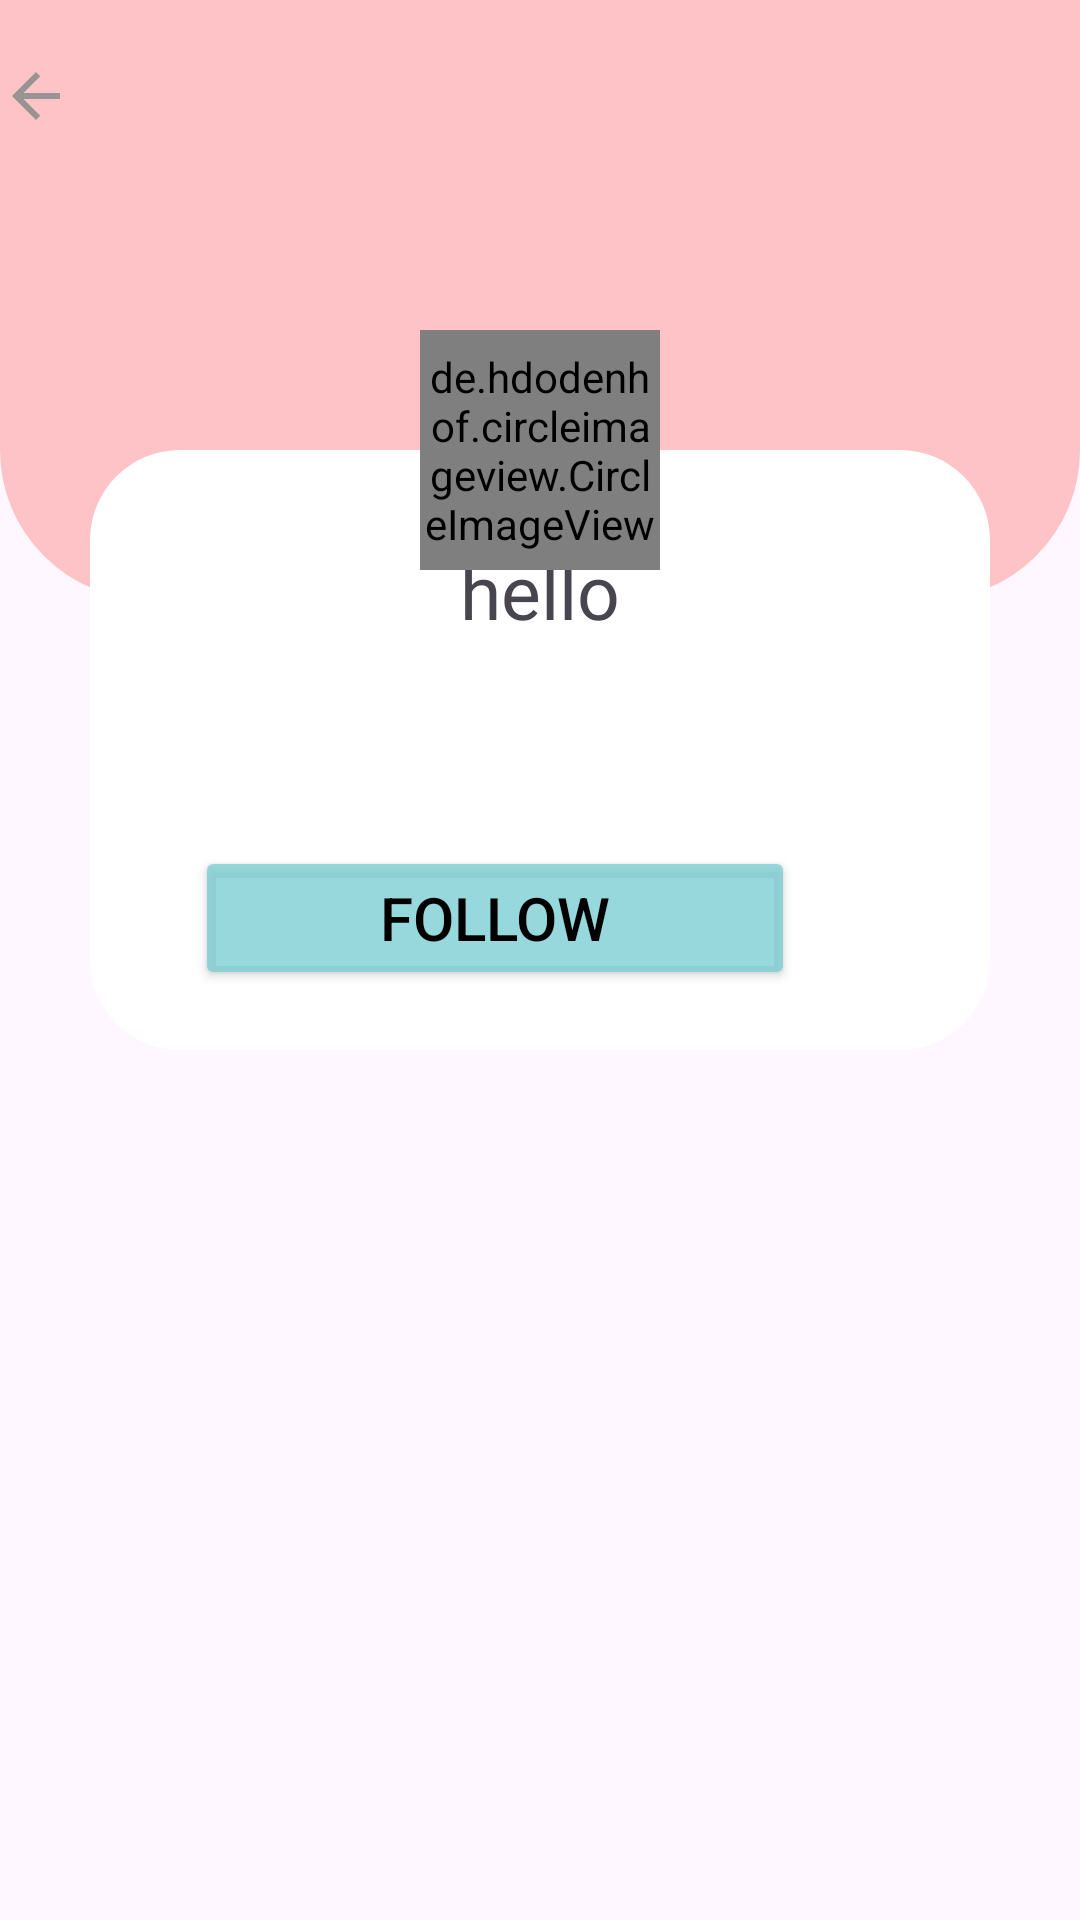

Reconstruct the res/layout file that produces this screen, plus the resources it refers to.
<!-- AndroidManifest.xml: application theme Theme.AppTinder -->
<!-- res/layout/activity_profile.xml -->
<?xml version="1.0" encoding="utf-8"?>
<RelativeLayout xmlns:android="http://schemas.android.com/apk/res/android"
    xmlns:app="http://schemas.android.com/apk/res-auto"
    xmlns:tools="http://schemas.android.com/tools"
    android:layout_width="match_parent"
    android:layout_height="match_parent"
    tools:context=".ProfileActivity">
    <RelativeLayout
        android:layout_width="match_parent"
        android:layout_height="match_parent"
        >
        <ScrollView
            android:layout_width="match_parent"
            android:layout_height="wrap_content"
            >
            <RelativeLayout
                android:layout_width="match_parent"
                android:layout_height="match_parent"
                android:orientation="vertical">

                <RelativeLayout
                    android:layout_width="match_parent"
                    android:layout_height="wrap_content">

                    <ImageView
                        android:layout_width="match_parent"
                        android:layout_height="200dp"
                        android:background="@drawable/setting_backh" />

                    <ImageButton
                        android:background="@null"
                        android:id="@+id/backfrofile1"
                        android:layout_width="wrap_content"
                        android:layout_height="wrap_content"
                        android:layout_alignParentRight="false"
                        android:layout_marginTop="20dp"
                        android:layout_marginEnd="20dp"
                        android:layout_marginBottom="20dp"
                        android:src="@drawable/ic_back_24" />

                </RelativeLayout>

                <RelativeLayout
                    android:id="@+id/accountprofile1"
                    android:layout_width="match_parent"
                    android:layout_height="300dp"
                    android:layout_marginTop="100dp"
                    android:gravity="center">

                    <RelativeLayout
                        android:id="@+id/accountprofile"
                        android:layout_width="300dp"
                        android:layout_height="200dp"
                        android:background="@drawable/setting_backg1">

                        <TextView
                            android:id="@+id/nameaccount1"
                            android:layout_width="match_parent"
                            android:layout_height="wrap_content"
                            android:layout_marginTop="30dp"
                            android:fontFamily="@font/f1"
                            android:gravity="center"
                            android:text="hello"
                            android:textSize="25dp" />

                        <TextView
                            android:id="@+id/textprofile"
                            android:layout_width="match_parent"
                            android:layout_height="wrap_content"
                            android:layout_below="@+id/nameaccount1"
                            android:layout_marginStart="15dp"
                            android:layout_marginTop="5dp"
                            android:layout_marginEnd="15dp"
                            android:maxLines="3"
                            android:ellipsize="end"
                            android:textSize="15dp" />

                        <LinearLayout
                            android:layout_width="match_parent"
                            android:layout_height="wrap_content"
                            android:layout_alignParentBottom="true"
                            android:layout_marginStart="15dp"
                            android:layout_marginEnd="15dp"
                            android:layout_marginBottom="20dp"
                            android:gravity="center">

                         <Button
                             android:layout_width="200dp"
                             android:backgroundTint="#C779CDD2"
                             android:text="Follow"
                             android:textSize="20dp"
                             android:textColor="@color/black"
                             android:layout_height="wrap_content"/>
                            <ImageButton
                                android:id="@+id/sendprofile"
                                android:layout_width="30dp"
                                android:layout_height="30dp"
                                android:src="@drawable/ic_send_24"
                                android:background="@null"
                                android:onClick="addComment"
                           />

                        </LinearLayout>
                    </RelativeLayout>
                </RelativeLayout>

                <LinearLayout
                    android:id="@+id/avatar"
                    android:layout_width="match_parent"
                    android:layout_height="wrap_content"
                    android:layout_marginTop="110dp"
                    android:gravity="center">

                    <de.hdodenhof.circleimageview.CircleImageView
                        android:id="@+id/imgprofile"
                        android:layout_width="80dp"
                        android:layout_height="80dp"
                        android:src="@drawable/ic_person" />
                </LinearLayout>

                <RelativeLayout
                    android:layout_marginTop="-40dp"
                    android:layout_width="match_parent"
                    android:layout_height="wrap_content"
                    android:layout_below="@+id/accountprofile1">
                    <androidx.recyclerview.widget.RecyclerView
                        android:id="@+id/lisstprofile"
                        android:layout_width="match_parent"
                        android:layout_height="wrap_content"
                        tools:listitem="@layout/listsocial1"
                        android:layout_marginBottom="100dp"
                        />
                </RelativeLayout>
            </RelativeLayout>
        </ScrollView>
    </RelativeLayout>

</RelativeLayout>
<!-- res/layout/listsocial1.xml (included above) -->
<?xml version="1.0" encoding="utf-8"?>
<LinearLayout xmlns:android="http://schemas.android.com/apk/res/android"
    android:layout_width="match_parent"
    android:layout_height="wrap_content">


        <LinearLayout
            android:layout_width="match_parent"
            android:layout_height="wrap_content"
            android:layout_marginStart="15dp"
            android:layout_marginEnd="15dp"
            android:layout_marginBottom="20dp"
            android:orientation="vertical">

            <LinearLayout
                android:layout_width="match_parent"
                android:layout_height="wrap_content"
                android:orientation="horizontal">

                <de.hdodenhof.circleimageview.CircleImageView
                    android:id="@+id/imageViewAvatar1"
                    android:layout_width="40dp"
                    android:layout_height="40dp"
                    android:src="@drawable/ic_person" />

                <TextView
                    android:id="@+id/commenameEt"
                    android:layout_width="wrap_content"
                    android:layout_height="wrap_content"
                    android:layout_gravity="center_vertical"
                    android:layout_marginStart="10dp"
                    android:background="@drawable/bogachngang"
                    android:text="Bong em"
                    android:textSize="20dp" />

            </LinearLayout>

            <LinearLayout
                android:layout_width="match_parent"
                android:layout_height="wrap_content"
                android:layout_marginStart="50dp"
                android:orientation="vertical">

                <TextView
                    android:id="@+id/commentTvv"
                    android:layout_width="wrap_content"
                    android:layout_height="wrap_content"
                    android:layout_marginBottom="15dp"
                    android:background="@drawable/bogachngang"
                    android:text="Bong em" />

            </LinearLayout>
        </LinearLayout>

</LinearLayout>
<!-- resources referenced by this layout -->
<resources>
  <color name="black">#FF000000</color>
  <!-- drawable ic_back_24 (drawable) -->
  <vector android:autoMirrored="true" android:height="24dp"
      android:tint="#979494" android:viewportHeight="24"
      android:viewportWidth="24" android:width="24dp" xmlns:android="http://schemas.android.com/apk/res/android">
      <path android:fillColor="@android:color/white" android:pathData="M20,11H7.83l5.59,-5.59L12,4l-8,8 8,8 1.41,-1.41L7.83,13H20v-2z"/>
  </vector>
  <!-- drawable setting_backg1 (drawable) -->
  <?xml version="1.0" encoding="utf-8"?>
  <shape xmlns:android="http://schemas.android.com/apk/res/android" android:shape="rectangle">
      <corners android:radius="30dp"
          />
      <solid android:color="#FFFFFF"/>
  </shape>
  <!-- drawable setting_backh (drawable) -->
  <?xml version="1.0" encoding="utf-8"?>
  <shape xmlns:android="http://schemas.android.com/apk/res/android" android:shape="rectangle">
      <corners android:bottomLeftRadius="50dp"
          android:bottomRightRadius="50dp"
          />
      <solid android:color="@color/pigg"/>
  </shape>
  <style name="Theme.AppTinder" parent="Base.Theme.AppTinder" />
  <color name="pigg">#75FC8585 </color>
  <style name="Base.Theme.AppTinder" parent="Theme.Material3.DayNight.NoActionBar">
          
          
      </style>
</resources>
